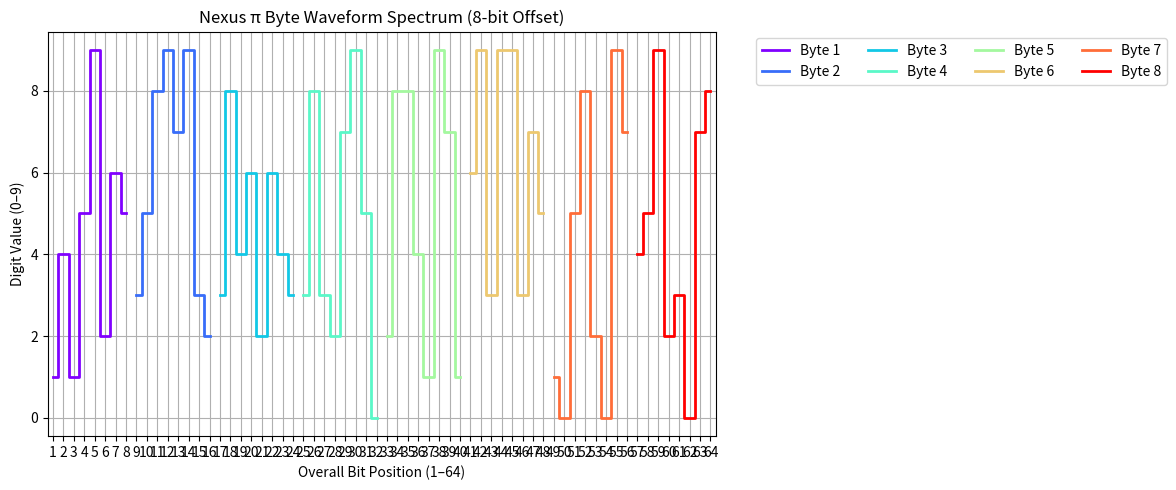

The matplotlib source for this figure:
import numpy as np
import matplotlib.pyplot as plt

# Correct first several bytes of π (after decimal)
byte1 = [1, 4, 1, 5, 9, 2, 6, 5]  # Digits 1–8
byte2 = [3, 5, 8, 9, 7, 9, 3, 2]  # Digits 9–16
byte3 = [3, 8, 4, 6, 2, 6, 4, 3]  # Digits 17–24
byte4 = [3, 8, 3, 2, 7, 9, 5, 0]  # Digits 25–32
byte5 = [2, 8, 8, 4, 1, 9, 7, 1]  # Digits 33–40
byte6 = [6, 9, 3, 9, 9, 3, 7, 5]  # Digits 41–48
byte7 = [1, 0, 5, 8, 2, 0, 9, 7]  # Digits 49–56
byte8 = [4, 5, 9, 2, 3, 0, 7, 8]  # Digits 57–64

bytes_list = [byte1, byte2, byte3, byte4, byte5, byte6, byte7, byte8]
colors = plt.cm.rainbow(np.linspace(0, 1, len(bytes_list)))

# Base bit positions for each byte (1–8)
base_bits = np.arange(1, 9)

plt.figure(figsize=(12, 5))
for idx, (byte, color) in enumerate(zip(bytes_list, colors), start=0):
    # Offset each byte by 8 bits (so Byte1:1-8, Byte2:9-16, ..., Byte8:57-64)
    offset = idx * 8
    x = base_bits + offset
    plt.step(x, byte, where='mid', label=f'Byte {idx+1}', linewidth=2, color=color)

# Configure x-axis to cover full range 1–64
plt.xticks(np.arange(1, 65, 1))
plt.xlim(0.5, 64.5)
plt.xlabel('Overall Bit Position (1–64)')
plt.ylabel('Digit Value (0–9)')
plt.title('Nexus π Byte Waveform Spectrum (8-bit Offset)')
plt.grid(True)

# Legend outside plot
plt.legend(ncol=4, bbox_to_anchor=(1.05, 1), loc='upper left')
plt.tight_layout()
plt.show()
